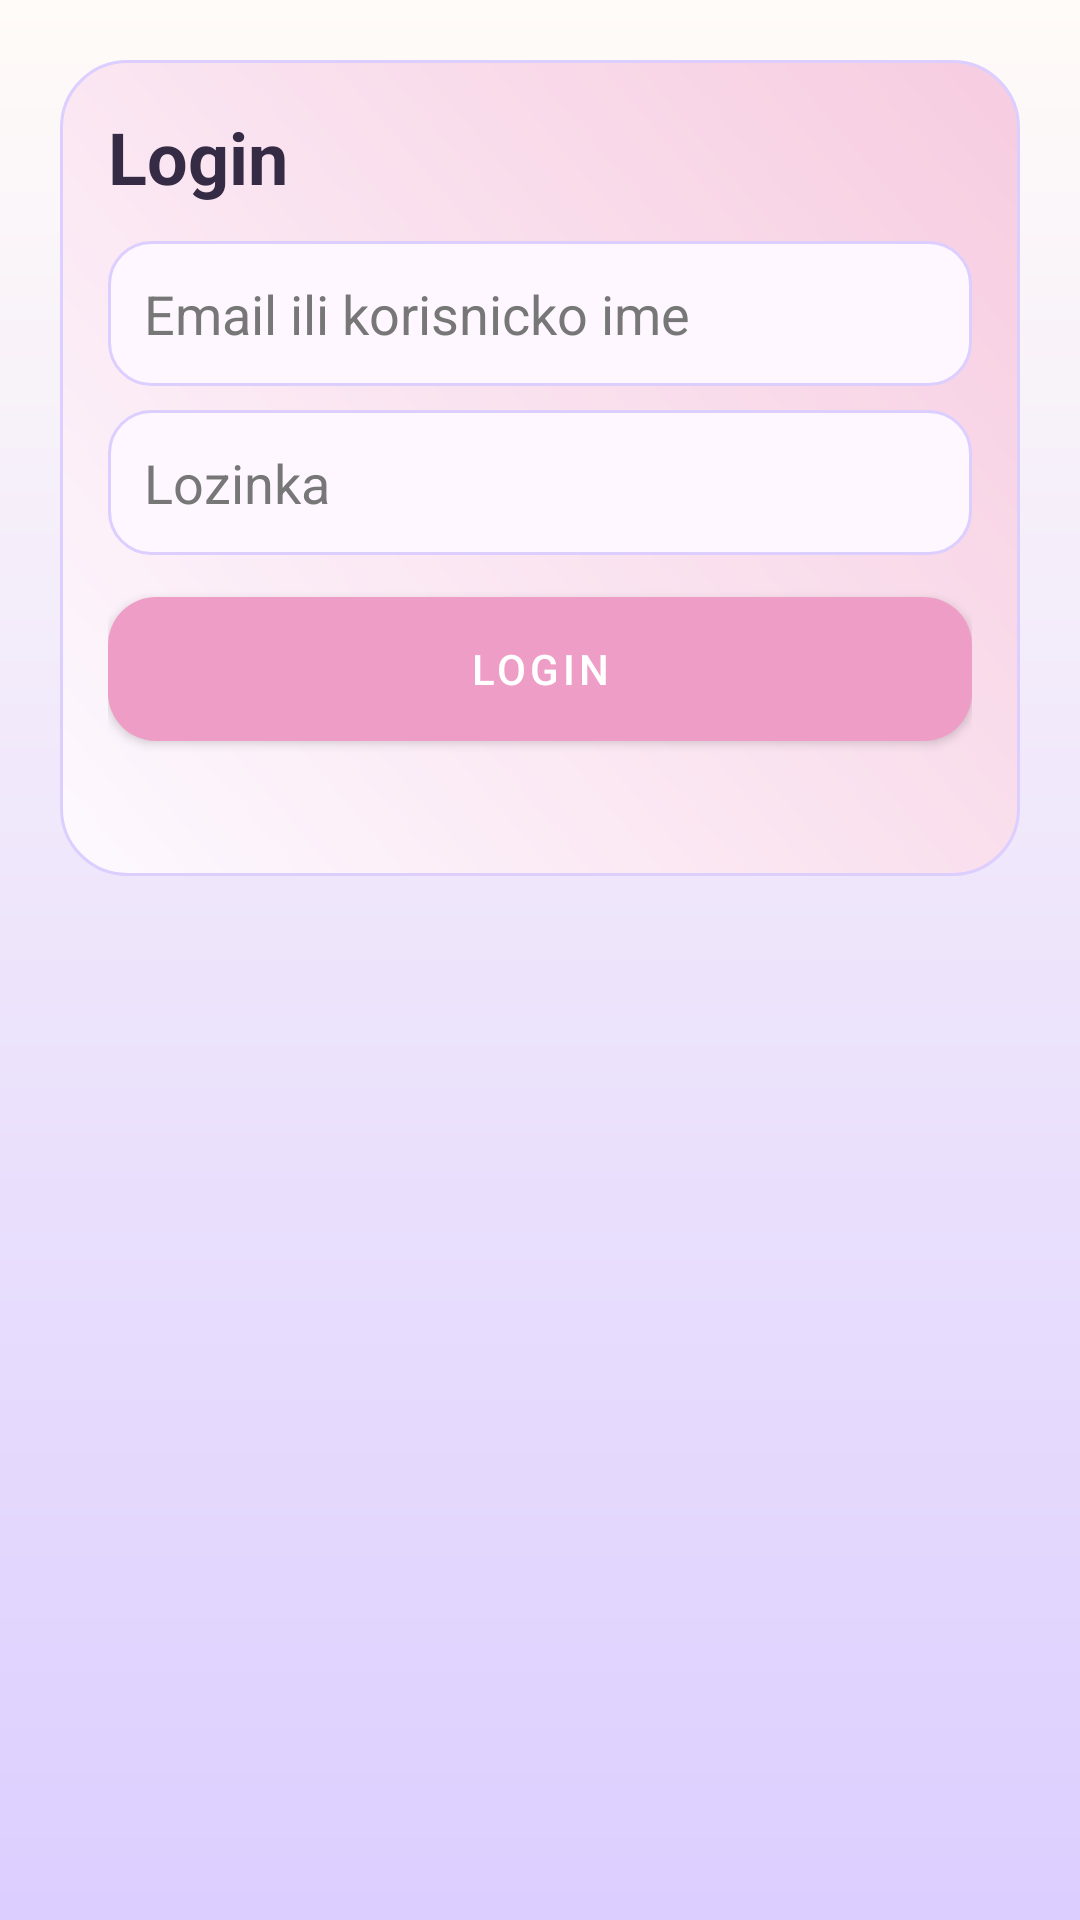

Android layout source for this screen:
<!-- AndroidManifest.xml: application theme Theme.SlagalicaStudent1KT1 -->
<!-- res/layout/activity_login.xml -->
﻿<?xml version="1.0" encoding="utf-8"?>
<ScrollView xmlns:android="http://schemas.android.com/apk/res/android"
    android:layout_width="match_parent"
    android:layout_height="match_parent"
    android:background="@drawable/bg_screen"
    android:padding="20dp">

    <LinearLayout
        android:layout_width="match_parent"
        android:layout_height="wrap_content"
        android:background="@drawable/bg_card"
        android:orientation="vertical">

        <TextView
            android:layout_width="wrap_content"
            android:layout_height="wrap_content"
            android:text="@string/go_login"
            android:textColor="@color/text_main"
            android:textSize="24sp"
            android:textStyle="bold" />

        <EditText
            android:id="@+id/etIdentity"
            android:layout_width="match_parent"
            android:layout_height="wrap_content"
            android:layout_marginTop="12dp"
            android:background="@drawable/bg_step"
            android:hint="@string/email_or_username"
            android:inputType="textEmailAddress"
            android:textColor="@color/input_text_color"
            android:textColorHint="@color/input_hint_color"
            android:padding="12dp" />

        <EditText
            android:id="@+id/etPassword"
            android:layout_width="match_parent"
            android:layout_height="wrap_content"
            android:layout_marginTop="8dp"
            android:background="@drawable/bg_step"
            android:hint="@string/password"
            android:inputType="textPassword"
            android:textColor="@color/input_text_color"
            android:textColorHint="@color/input_hint_color"
            android:padding="12dp" />

        <Button
            android:id="@+id/btnLoginSubmit"
            style="@style/Widget.MaterialComponents.Button"
            android:layout_width="match_parent"
            android:layout_height="wrap_content"
            android:layout_marginTop="14dp"
            android:background="@drawable/bg_button_primary"
            android:text="@string/login_action"
            android:textColor="@color/white" />

        <TextView
            android:id="@+id/tvLoginMessage"
            android:layout_width="match_parent"
            android:layout_height="wrap_content"
            android:layout_marginTop="10dp"
            android:textColor="@color/text_muted" />
    </LinearLayout>
</ScrollView>
<!-- resources referenced by this layout -->
<resources>
  <color name="input_hint_color">#777777</color>
  <color name="input_text_color">#111111</color>
  <color name="text_main">#352B45</color>
  <color name="text_muted">#7C7092</color>
  <color name="white">#FFFFFFFF</color>
  <!-- drawable bg_button_primary (drawable) -->
  ﻿<?xml version="1.0" encoding="utf-8"?>
  <shape xmlns:android="http://schemas.android.com/apk/res/android" android:shape="rectangle">
      <gradient
          android:angle="0"
          android:startColor="@color/rose_pink"
          android:endColor="@color/lilac" />
      <corners android:radius="16dp" />
  </shape>
  <!-- drawable bg_card (drawable) -->
  ﻿<?xml version="1.0" encoding="utf-8"?>
  <shape xmlns:android="http://schemas.android.com/apk/res/android" android:shape="rectangle">
      <gradient
          android:angle="45"
          android:startColor="@color/card_bg"
          android:endColor="@color/blush_pink" />
      <corners android:radius="22dp" />
      <stroke android:width="1dp" android:color="@color/lavender_soft" />
      <padding android:left="16dp" android:top="16dp" android:right="16dp" android:bottom="16dp" />
  </shape>
  <!-- drawable bg_screen (drawable) -->
  ﻿<?xml version="1.0" encoding="utf-8"?>
  <shape xmlns:android="http://schemas.android.com/apk/res/android" android:shape="rectangle">
      <gradient
          android:angle="270"
          android:startColor="@color/cream_bg"
          android:endColor="@color/lavender_soft" />
  </shape>
  <!-- drawable bg_step (drawable) -->
  ﻿<?xml version="1.0" encoding="utf-8"?>
  <shape xmlns:android="http://schemas.android.com/apk/res/android" android:shape="rectangle">
      <solid android:color="#FFF7FF" />
      <corners android:radius="14dp" />
      <stroke android:width="1dp" android:color="@color/lavender_soft" />
  </shape>
  <string name="email_or_username">Email ili korisnicko ime</string>
  <string name="go_login">Login</string>
  <string name="login_action">Login</string>
  <string name="password">Lozinka</string>
  <style name="Theme.SlagalicaStudent1KT1" parent="Theme.MaterialComponents.DayNight.NoActionBar">
          <item name="colorPrimary">@color/pink_primary</item>
          <item name="colorPrimaryVariant">@color/pink_dark</item>
          <item name="colorSecondary">@color/mint_secondary</item>
          <item name="android:statusBarColor" tools:targetApi="l">@color/pink_dark</item>
          <item name="android:windowBackground">@color/screen_bg</item>
      </style>
  <color name="rose_pink">#EE9EC6</color>
  <color name="lilac">#B798FF</color>
  <color name="card_bg">#FDF9FF</color>
  <color name="blush_pink">#F7CCE0</color>
  <color name="lavender_soft">#DCCEFF</color>
  <color name="cream_bg">#FFFBF8</color>
  <color name="pink_primary">#EE9EC6</color>
  <color name="pink_dark">#D97CB0</color>
  <color name="mint_secondary">#C7B2FF</color>
  <color name="screen_bg">#FFFBF8</color>
</resources>
